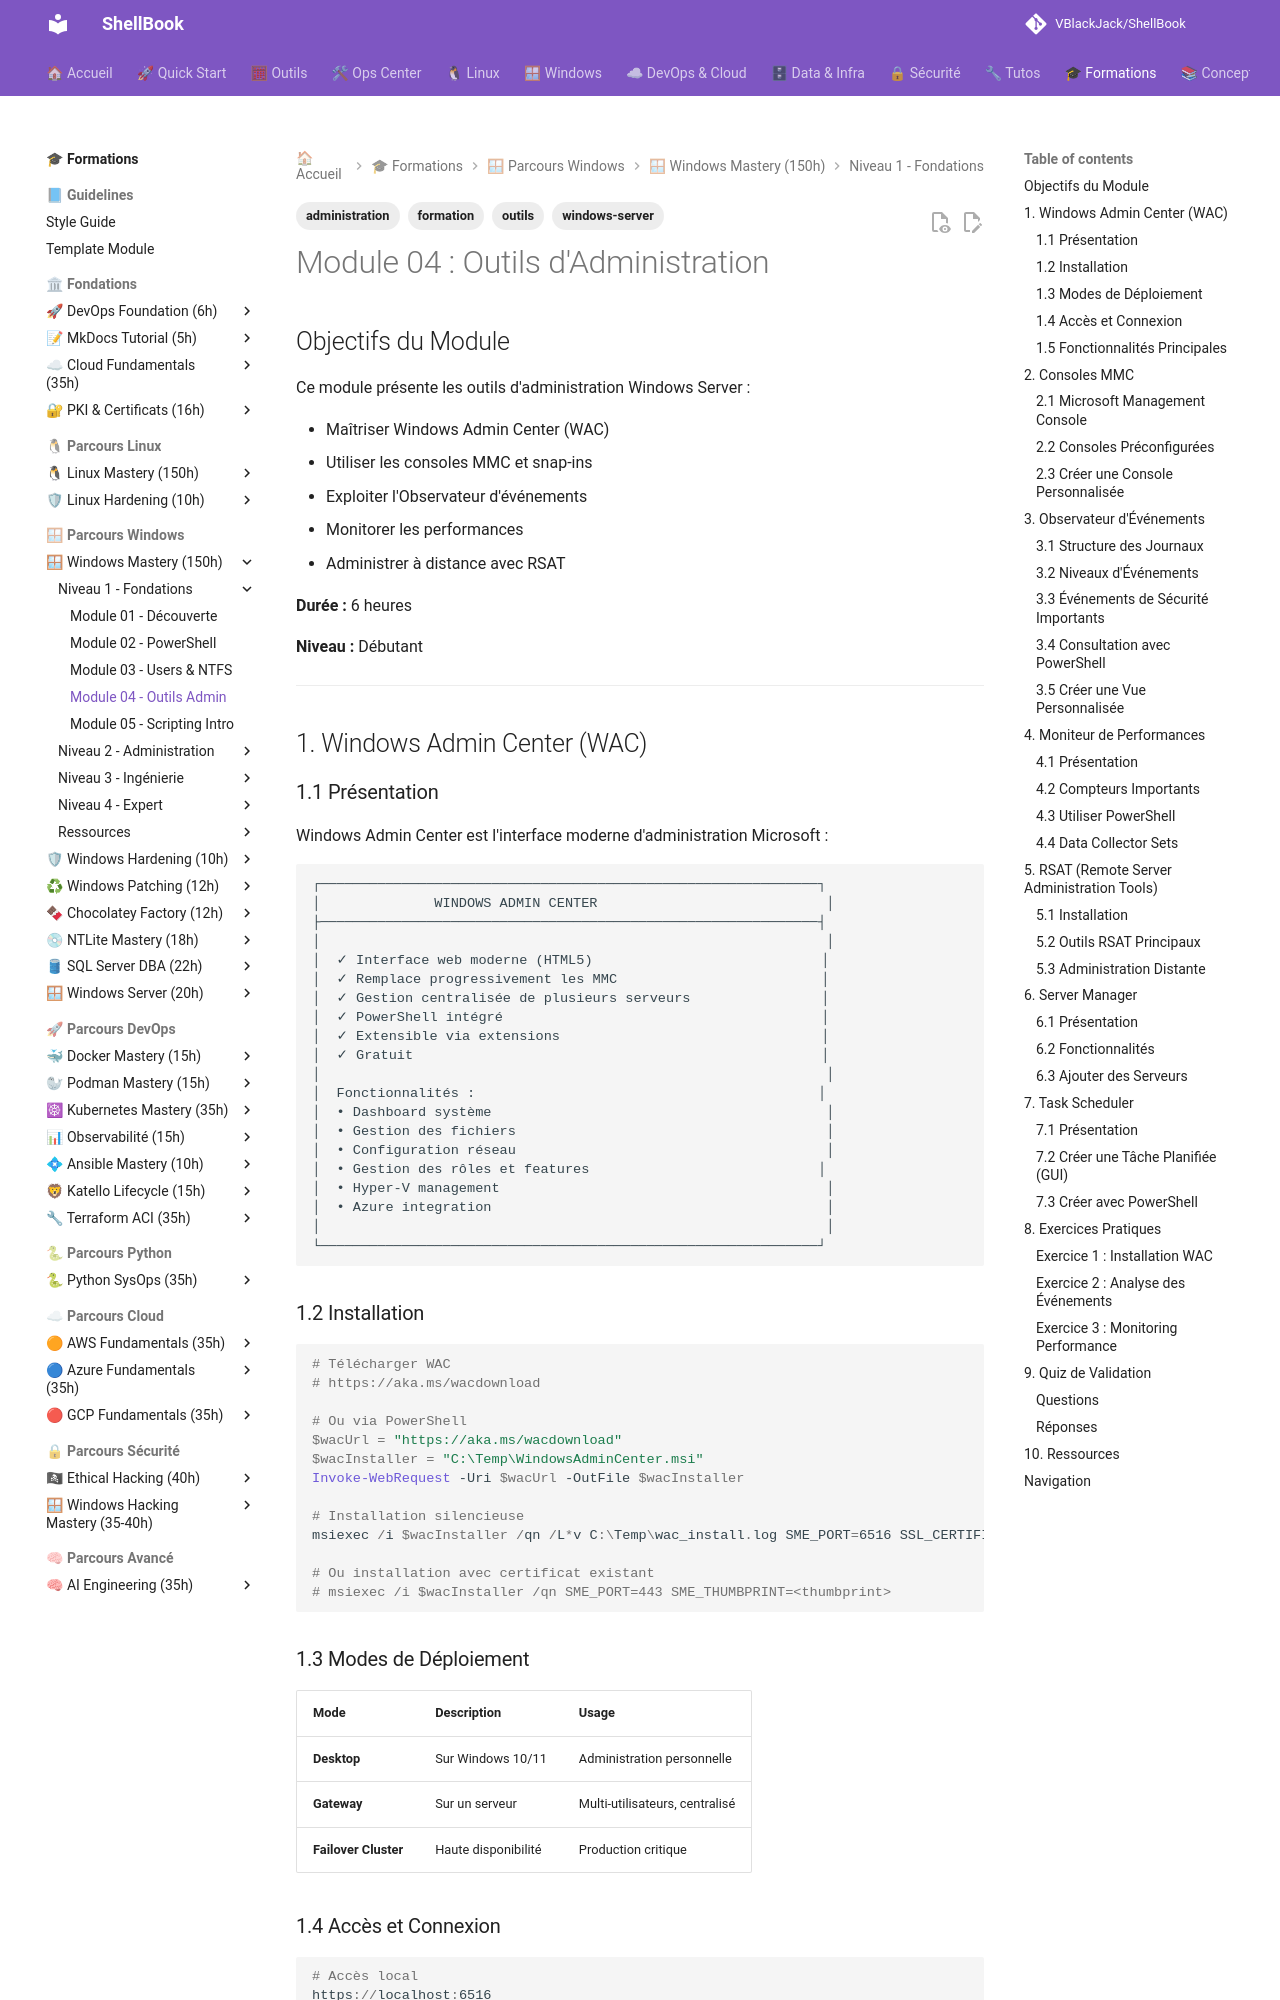

repository: VBlackJack/ShellBook · page: formations/windows-mastery/04-outils-administration/index.html · generator: mkdocs

---
tags:
  - formation
  - windows-server
  - administration
  - outils
---

# Module 04 : Outils d'Administration

## Objectifs du Module

Ce module présente les outils d'administration Windows Server :

- Maîtriser Windows Admin Center (WAC)
- Utiliser les consoles MMC et snap-ins
- Exploiter l'Observateur d'événements
- Monitorer les performances
- Administrer à distance avec RSAT

**Durée :** 6 heures

**Niveau :** Débutant

---

## 1. Windows Admin Center (WAC)

### 1.1 Présentation

Windows Admin Center est l'interface moderne d'administration Microsoft :

```text
┌─────────────────────────────────────────────────────────────┐
│              WINDOWS ADMIN CENTER                            │
├─────────────────────────────────────────────────────────────┤
│                                                              │
│  ✓ Interface web moderne (HTML5)                            │
│  ✓ Remplace progressivement les MMC                         │
│  ✓ Gestion centralisée de plusieurs serveurs                │
│  ✓ PowerShell intégré                                       │
│  ✓ Extensible via extensions                                │
│  ✓ Gratuit                                                  │
│                                                              │
│  Fonctionnalités :                                          │
│  • Dashboard système                                         │
│  • Gestion des fichiers                                      │
│  • Configuration réseau                                      │
│  • Gestion des rôles et features                            │
│  • Hyper-V management                                        │
│  • Azure integration                                         │
│                                                              │
└─────────────────────────────────────────────────────────────┘
```

### 1.2 Installation

```powershell
# Télécharger WAC
# https://aka.ms/wacdownload

# Ou via PowerShell
$wacUrl = "https://aka.ms/wacdownload"
$wacInstaller = "C:\Temp\WindowsAdminCenter.msi"
Invoke-WebRequest -Uri $wacUrl -OutFile $wacInstaller

# Installation silencieuse
msiexec /i $wacInstaller /qn /L*v C:\Temp\wac_install.log SME_PORT=6516 SSL_CERTIFICATE_OPTION=generate

# Ou installation avec certificat existant
# msiexec /i $wacInstaller /qn SME_PORT=443 SME_THUMBPRINT=<thumbprint>
```
